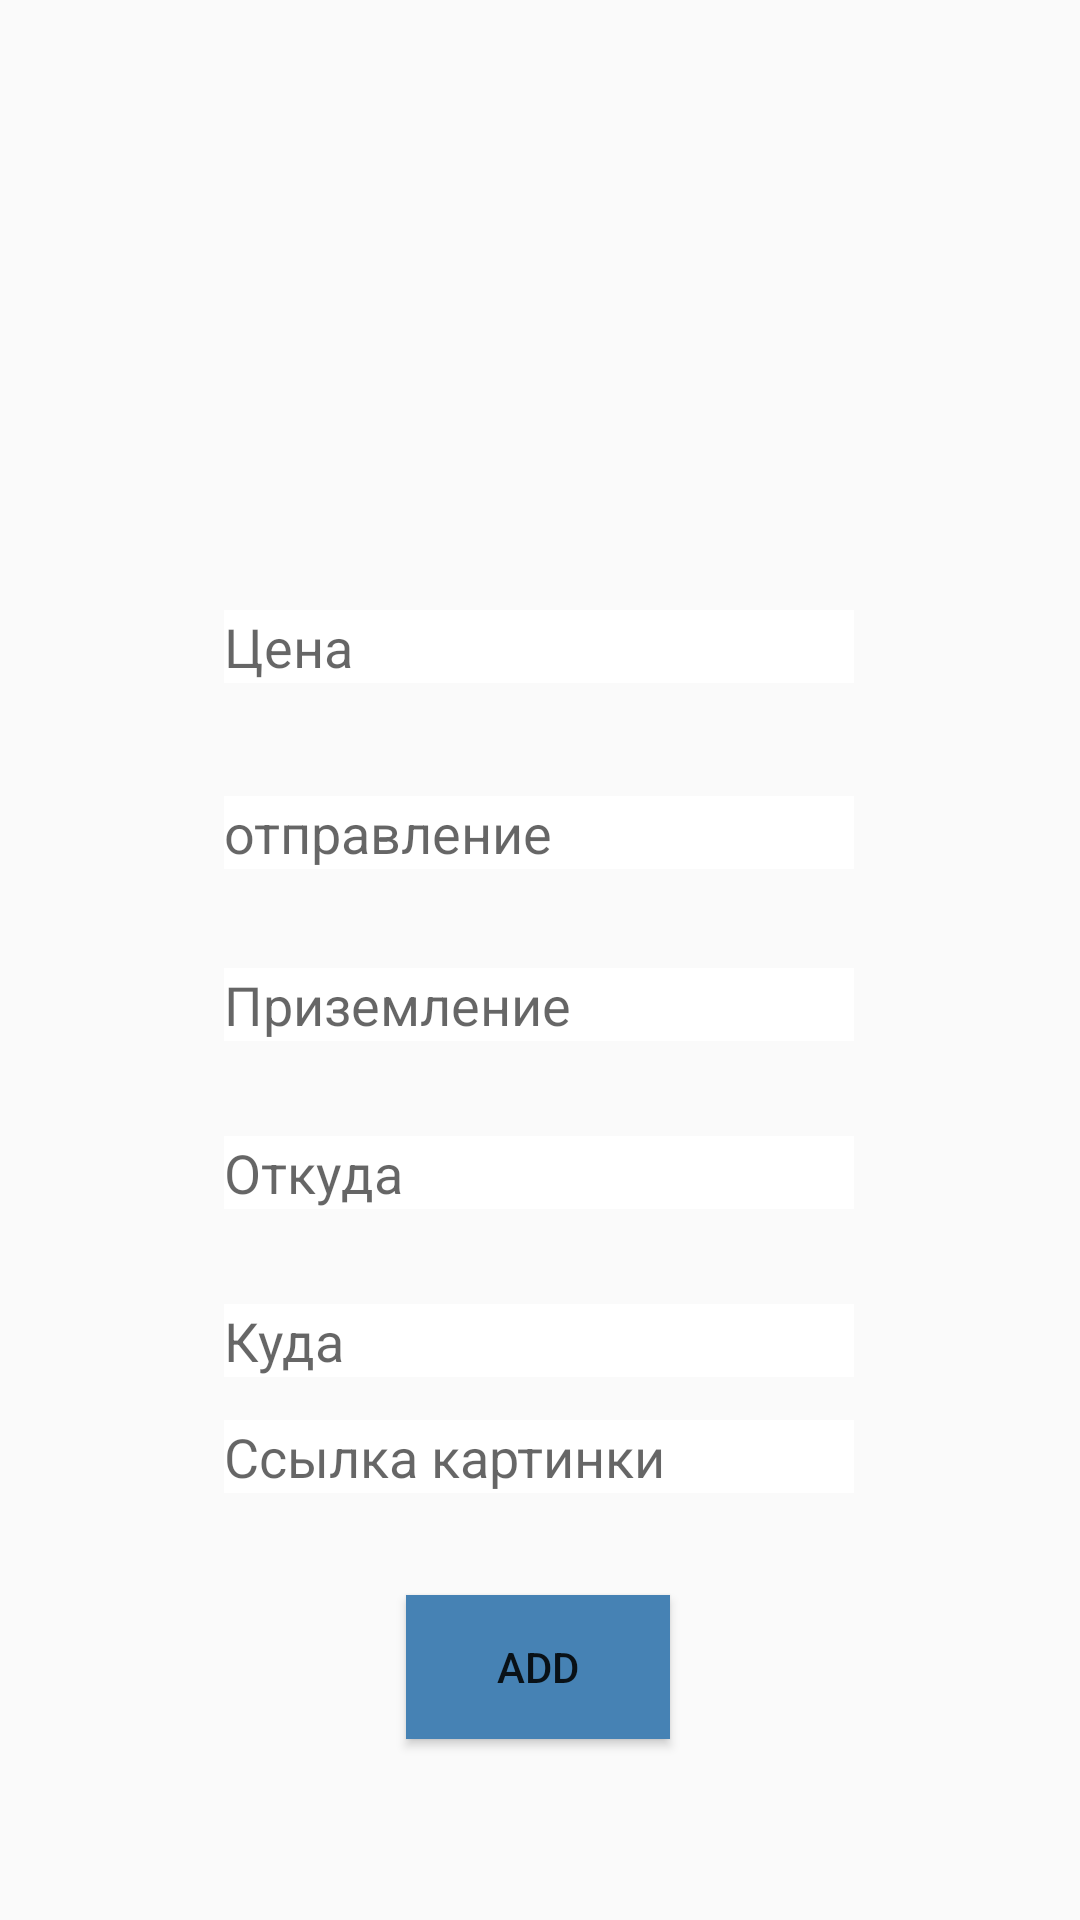

Here is an Android app screen rendered from its layout file. Give the layout XML and the strings, colors and styles it references.
<!-- AndroidManifest.xml: application theme Theme.AppCompat.DayNight.NoActionBar -->
<!-- res/layout/activity_add_race.xml -->
<?xml version="1.0" encoding="utf-8"?>
<androidx.constraintlayout.widget.ConstraintLayout xmlns:android="http://schemas.android.com/apk/res/android"
    xmlns:app="http://schemas.android.com/apk/res-auto"
    xmlns:tools="http://schemas.android.com/tools"
    android:layout_width="match_parent"
    android:layout_height="match_parent"
    android:background="@drawable/main"
    tools:context=".AddRace">

    <EditText
        android:id="@+id/to_add"
        android:layout_width="wrap_content"
        android:layout_height="wrap_content"
        android:ems="10"
        android:hint="Куда"
        android:inputType="textPersonName"
        android:background="@color/white"
        app:layout_constraintBottom_toBottomOf="parent"
        app:layout_constraintEnd_toEndOf="parent"
        app:layout_constraintHorizontal_bias="0.497"
        app:layout_constraintStart_toStartOf="parent"
        app:layout_constraintTop_toTopOf="parent"
        app:layout_constraintVertical_bias="0.706" />

    <EditText
        android:id="@+id/price_add"
        android:layout_width="wrap_content"
        android:layout_height="wrap_content"
        android:ems="10"
        android:hint="Цена"
        android:background="@color/white"
        android:inputType="textPersonName"
        app:layout_constraintBottom_toBottomOf="parent"
        app:layout_constraintEnd_toEndOf="parent"
        app:layout_constraintHorizontal_bias="0.497"
        app:layout_constraintStart_toStartOf="parent"
        app:layout_constraintTop_toTopOf="parent"
        app:layout_constraintVertical_bias="0.33" />

    <EditText
        android:id="@+id/departure_add"
        android:layout_width="wrap_content"
        android:layout_height="wrap_content"
        android:ems="10"
        android:hint="отправление"
        android:background="@color/white"
        android:inputType="textPersonName"
        app:layout_constraintBottom_toBottomOf="parent"
        app:layout_constraintEnd_toEndOf="parent"
        app:layout_constraintHorizontal_bias="0.497"
        app:layout_constraintStart_toStartOf="parent"
        app:layout_constraintTop_toTopOf="parent"
        app:layout_constraintVertical_bias="0.431" />

    <EditText
        android:id="@+id/landing_add"
        android:layout_width="wrap_content"
        android:layout_height="wrap_content"
        android:ems="10"
        android:hint="Приземление"
        android:background="@color/white"
        android:inputType="textPersonName"
        app:layout_constraintBottom_toBottomOf="parent"
        app:layout_constraintEnd_toEndOf="parent"
        app:layout_constraintHorizontal_bias="0.497"
        app:layout_constraintStart_toStartOf="parent"
        app:layout_constraintTop_toTopOf="parent"
        app:layout_constraintVertical_bias="0.524" />

    <EditText
        android:id="@+id/from_add"
        android:layout_width="wrap_content"
        android:layout_height="wrap_content"
        android:ems="10"
        android:hint="Откуда"
        android:background="@color/white"
        android:inputType="textPersonName"
        app:layout_constraintBottom_toBottomOf="parent"
        app:layout_constraintEnd_toEndOf="parent"
        app:layout_constraintHorizontal_bias="0.497"
        app:layout_constraintStart_toStartOf="parent"
        app:layout_constraintTop_toTopOf="parent"
        app:layout_constraintVertical_bias="0.615" />

    <EditText
        android:id="@+id/imageLink"
        android:layout_width="wrap_content"
        android:layout_height="wrap_content"
        android:background="@color/white"
        android:ems="10"
        android:hint="Ссылка картинки"
        android:inputType="textPersonName"
        app:layout_constraintBottom_toBottomOf="parent"
        app:layout_constraintEnd_toEndOf="parent"
        app:layout_constraintHorizontal_bias="0.497"
        app:layout_constraintStart_toStartOf="parent"
        app:layout_constraintTop_toTopOf="parent"
        app:layout_constraintVertical_bias="0.769" />

    <ImageView
        android:id="@+id/image_add"
        android:layout_width="234dp"
        android:layout_height="180dp"
        app:layout_constraintBottom_toBottomOf="parent"
        app:layout_constraintEnd_toEndOf="parent"
        app:layout_constraintHorizontal_bias="0.497"
        app:layout_constraintStart_toStartOf="parent"
        app:layout_constraintTop_toTopOf="parent"
        app:layout_constraintVertical_bias="0.029"
        app:srcCompat="@drawable/logo" />


    <Button
        android:id="@+id/add"
        android:layout_width="wrap_content"
        android:layout_height="wrap_content"
        android:text="Add"
        app:layout_constraintBottom_toBottomOf="parent"
        app:layout_constraintEnd_toEndOf="parent"
        app:layout_constraintHorizontal_bias="0.498"
        app:layout_constraintStart_toStartOf="parent"
        app:layout_constraintTop_toTopOf="parent"
        android:background="#4682B4"
        app:layout_constraintVertical_bias="0.898" />

</androidx.constraintlayout.widget.ConstraintLayout>
<!-- resources referenced by this layout -->
<resources>

  <!-- not gathered from this repository: default colours our renderer supplied (Android Studio template values) -->
  <color name="white">#FFFFFFFF</color>
</resources>
